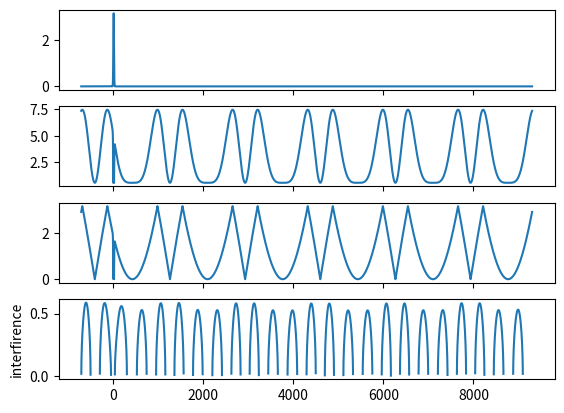

This chart was generated by the following Python code:
import matplotlib.pyplot as plt
import numpy as np
from random import random
from scipy.fft import rfft, irfft, fftfreq, fft, ifft

u1 = 3.0
u2 = 1.0
npoint = 1e5
dt = 0.1
t0 = -700.0
fgen = 3.0e2
tau0 = 1.0e6 / fgen
timeline = np.arange(npoint) * dt + t0
#fipiezo0 = random() * 2.0 * np.pi
fipiezo0 = 1.5/2
fipiezoA = 2.0 * np.pi
fipiezo = fipiezoA * np.sin(2 * np.pi * timeline / tau0 + fipiezo0)
tauplasma1 = 20.0
tauplasma2 = 30.0
tauplasma3 = 80.0
sigmaplasma1 = 10.0
sigmaplasma2 = 20.0
sigmaplasma3 = 10.0
Aplasma1 = np.pi * 1.0


# Aplasma2 = 1.5 * np.pi * 0.2
# Aplasma3 = 0.5 * np.pi * 0.2


def gauss(a, t0, s, t):
    return a * np.exp(-np.power((t - t0) / s, 2))


fplasma = gauss(Aplasma1, tauplasma1, sigmaplasma1, timeline)
''' + gauss(Aplasma2, tauplasma2, sigmaplasma2,
                                                                      timeline) + gauss(Aplasma3, tauplasma3,
                                                                                        sigmaplasma3, timeline)'''
fcom = fplasma + fipiezo
interfirence = u1 + u2 - 2.0 * np.power(u1 * u2, 0.5) * np.cos(fcom)
interfirence0 = interfirence

mininterf = interfirence.min()
interfirence = interfirence - mininterf
maxinterf = interfirence.max()
faseafter = np.arccos(1.0 - (2.0 * interfirence / maxinterf))

fstart = 16*fgen
ffinish = 1.0e7
f_signal = rfft(interfirence)
W = fftfreq(f_signal.size, d=dt*1.0e-6)[:int(f_signal.size)]
cut_f_signal = f_signal.copy()
fend = ffinish
#fw = 1428.5714285714287 * 4
fw = fstart/30
fwindow = np.exp(-np.power((W - fstart) / fw, 2)) + np.exp(-np.power((W - fend) / fw, 2))
fwindow = fwindow/np.max(fwindow)
fwindow = np.where(((np.abs(W) >= fstart) & (np.abs(W) <= fend)), 1, fwindow)
#fwindow = np.where(((np.abs(W) >= fstart) & (np.abs(W) <= fend)), 1, 0)
cut_signal = irfft(cut_f_signal * fwindow)
faseafter_cut= np.arccos(1.0 - (2.0 * cut_signal / maxinterf))
cut_time = timeline[:cut_signal.size]

xaxis = timeline
yaxis = interfirence
fig, axes = plt.subplots(4, sharex=True)
axes[0].plot(xaxis, fplasma)
axes[1].plot(xaxis, interfirence0)
axes[2].plot(xaxis, faseafter)
axes[3].plot(cut_time, faseafter_cut)
plt.ylabel('interfirence')
plt.show()
